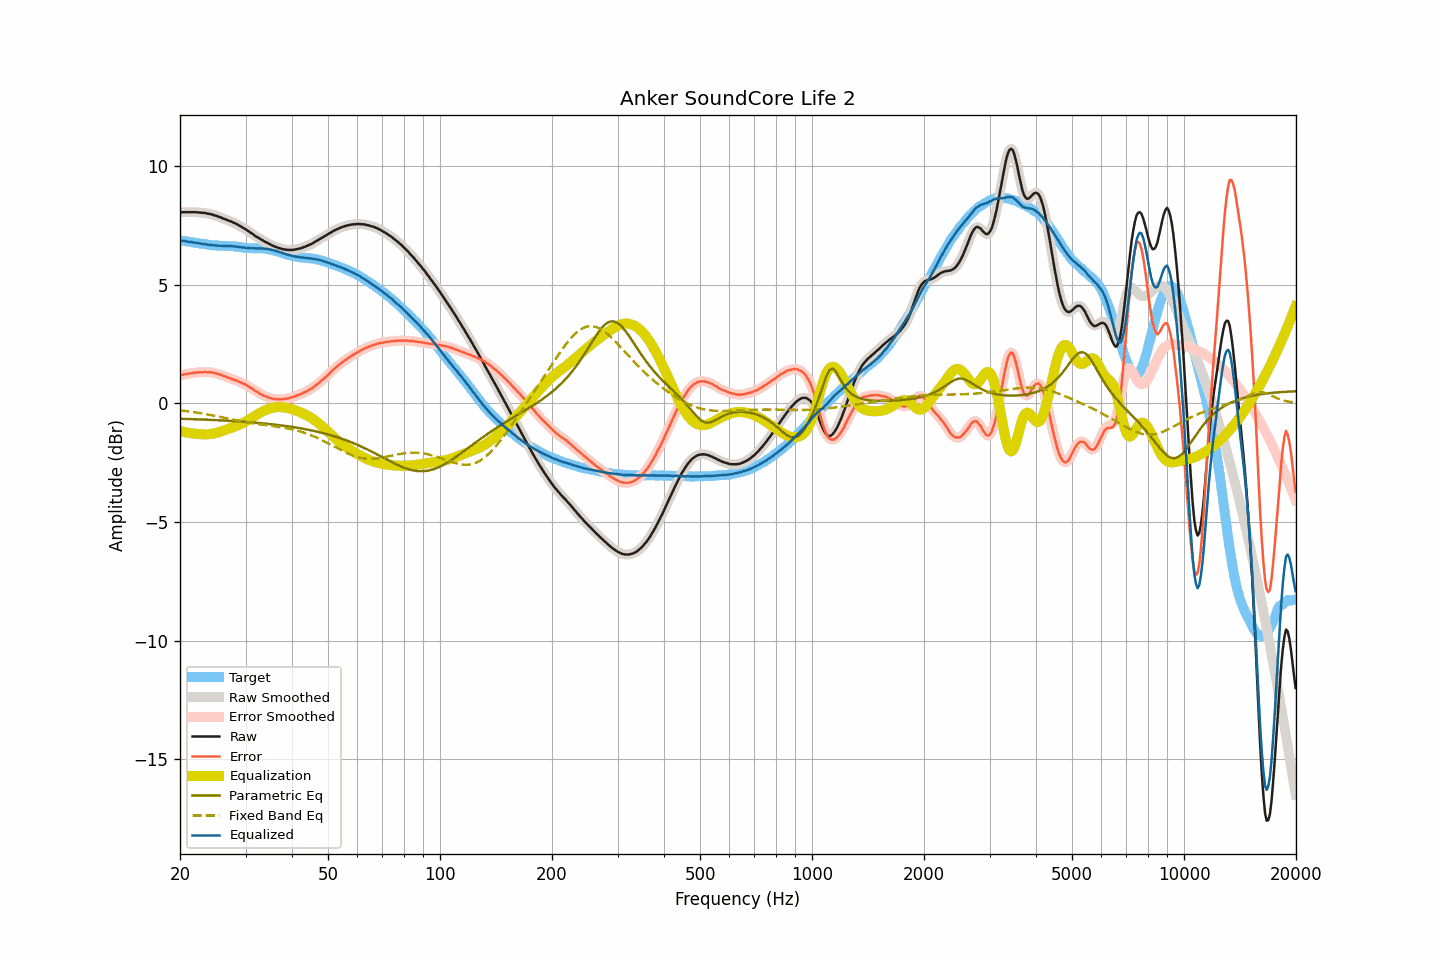

Data behind this chart, as committed beside it:
frequency, raw, smoothed, error, error_smoothed, equalization, parametric_eq, fixed_band_eq, equalized_raw, equalized_smoothed, target
20.00, 8.04, 8.04, 1.18, 1.17, -1.17, -0.65, -0.30, 6.87, 6.86, 6.86
20.20, 8.04, 8.04, 1.19, 1.19, -1.19, -0.66, -0.31, 6.85, 6.85, 6.85
20.40, 8.05, 8.05, 1.21, 1.20, -1.20, -0.66, -0.31, 6.84, 6.84, 6.84
20.61, 8.05, 8.05, 1.22, 1.22, -1.22, -0.66, -0.32, 6.83, 6.83, 6.83
20.81, 8.05, 8.05, 1.23, 1.23, -1.23, -0.66, -0.33, 6.82, 6.82, 6.82
21.02, 8.05, 8.05, 1.24, 1.24, -1.24, -0.66, -0.34, 6.81, 6.81, 6.81
21.23, 8.05, 8.05, 1.25, 1.25, -1.25, -0.67, -0.35, 6.80, 6.80, 6.80
21.44, 8.05, 8.05, 1.26, 1.26, -1.26, -0.67, -0.36, 6.78, 6.78, 6.79
21.66, 8.05, 8.05, 1.27, 1.27, -1.27, -0.67, -0.37, 6.77, 6.78, 6.78
21.87, 8.05, 8.05, 1.28, 1.28, -1.28, -0.67, -0.38, 6.77, 6.77, 6.76
22.09, 8.05, 8.05, 1.29, 1.29, -1.29, -0.68, -0.39, 6.76, 6.76, 6.75
22.31, 8.04, 8.04, 1.30, 1.30, -1.30, -0.68, -0.40, 6.74, 6.75, 6.74
22.54, 8.04, 8.04, 1.31, 1.30, -1.30, -0.68, -0.41, 6.74, 6.73, 6.73
22.76, 8.03, 8.03, 1.31, 1.30, -1.31, -0.68, -0.42, 6.72, 6.72, 6.72
22.99, 8.02, 8.02, 1.30, 1.31, -1.31, -0.69, -0.43, 6.71, 6.71, 6.72
23.22, 8.02, 8.01, 1.31, 1.31, -1.31, -0.69, -0.45, 6.71, 6.70, 6.71
23.45, 8.01, 8.00, 1.31, 1.31, -1.31, -0.69, -0.46, 6.70, 6.69, 6.70
23.69, 7.99, 7.99, 1.30, 1.31, -1.31, -0.69, -0.47, 6.68, 6.69, 6.69
23.92, 7.98, 7.98, 1.30, 1.31, -1.30, -0.70, -0.48, 6.67, 6.67, 6.67
24.16, 7.97, 7.96, 1.31, 1.30, -1.30, -0.70, -0.50, 6.67, 6.67, 6.66
24.40, 7.95, 7.95, 1.30, 1.29, -1.29, -0.70, -0.51, 6.66, 6.66, 6.65
24.65, 7.93, 7.93, 1.28, 1.28, -1.28, -0.71, -0.52, 6.65, 6.65, 6.65
24.89, 7.91, 7.91, 1.26, 1.26, -1.26, -0.71, -0.54, 6.65, 6.65, 6.65
25.14, 7.89, 7.89, 1.24, 1.24, -1.24, -0.71, -0.55, 6.64, 6.64, 6.65
25.39, 7.86, 7.86, 1.22, 1.22, -1.22, -0.72, -0.56, 6.63, 6.64, 6.63
25.65, 7.84, 7.84, 1.21, 1.20, -1.20, -0.72, -0.58, 6.64, 6.63, 6.63
25.91, 7.81, 7.81, 1.18, 1.18, -1.18, -0.72, -0.59, 6.63, 6.63, 6.63
26.16, 7.78, 7.78, 1.15, 1.15, -1.15, -0.73, -0.61, 6.62, 6.63, 6.63
26.43, 7.76, 7.75, 1.13, 1.13, -1.13, -0.73, -0.62, 6.63, 6.62, 6.63
26.69, 7.73, 7.73, 1.10, 1.10, -1.11, -0.73, -0.63, 6.62, 6.62, 6.62
26.96, 7.70, 7.70, 1.08, 1.08, -1.08, -0.74, -0.65, 6.62, 6.62, 6.62
27.23, 7.68, 7.68, 1.06, 1.05, -1.06, -0.74, -0.66, 6.62, 6.62, 6.62
27.50, 7.65, 7.65, 1.03, 1.03, -1.03, -0.75, -0.68, 6.62, 6.62, 6.62
27.77, 7.62, 7.62, 1.00, 1.01, -1.01, -0.75, -0.69, 6.61, 6.61, 6.62
28.05, 7.59, 7.59, 0.99, 0.98, -0.98, -0.75, -0.71, 6.61, 6.61, 6.60
28.33, 7.56, 7.56, 0.96, 0.96, -0.95, -0.76, -0.72, 6.60, 6.60, 6.60
28.62, 7.52, 7.52, 0.93, 0.93, -0.93, -0.76, -0.73, 6.59, 6.59, 6.59
28.90, 7.48, 7.48, 0.89, 0.90, -0.90, -0.77, -0.75, 6.58, 6.58, 6.58
29.19, 7.44, 7.44, 0.87, 0.87, -0.87, -0.77, -0.76, 6.57, 6.57, 6.57
29.48, 7.40, 7.40, 0.84, 0.84, -0.84, -0.78, -0.77, 6.56, 6.56, 6.56
29.78, 7.36, 7.36, 0.80, 0.81, -0.80, -0.78, -0.79, 6.56, 6.55, 6.56
30.08, 7.32, 7.32, 0.78, 0.77, -0.77, -0.79, -0.80, 6.55, 6.55, 6.54
30.38, 7.27, 7.27, 0.73, 0.73, -0.73, -0.79, -0.81, 6.54, 6.54, 6.54
30.68, 7.23, 7.23, 0.69, 0.69, -0.69, -0.80, -0.82, 6.54, 6.54, 6.54
30.99, 7.18, 7.18, 0.65, 0.65, -0.65, -0.80, -0.83, 6.53, 6.53, 6.53
31.30, 7.14, 7.14, 0.61, 0.61, -0.61, -0.81, -0.84, 6.53, 6.53, 6.53
31.61, 7.09, 7.09, 0.56, 0.56, -0.56, -0.81, -0.85, 6.53, 6.53, 6.52
31.93, 7.04, 7.04, 0.51, 0.52, -0.52, -0.82, -0.86, 6.52, 6.53, 6.53
32.24, 7.00, 7.00, 0.47, 0.47, -0.47, -0.83, -0.87, 6.52, 6.52, 6.53
32.57, 6.96, 6.96, 0.44, 0.43, -0.43, -0.83, -0.88, 6.53, 6.52, 6.52
32.89, 6.92, 6.92, 0.39, 0.39, -0.39, -0.84, -0.89, 6.52, 6.52, 6.53
33.22, 6.88, 6.88, 0.36, 0.36, -0.36, -0.84, -0.90, 6.52, 6.52, 6.52
33.55, 6.84, 6.84, 0.32, 0.32, -0.32, -0.85, -0.91, 6.51, 6.51, 6.52
33.89, 6.80, 6.80, 0.30, 0.29, -0.29, -0.86, -0.92, 6.51, 6.51, 6.50
34.23, 6.77, 6.77, 0.27, 0.27, -0.27, -0.86, -0.93, 6.50, 6.50, 6.50
34.57, 6.73, 6.73, 0.24, 0.24, -0.24, -0.87, -0.94, 6.49, 6.49, 6.49
34.92, 6.70, 6.70, 0.22, 0.22, -0.22, -0.88, -0.95, 6.48, 6.48, 6.48
35.27, 6.66, 6.66, 0.20, 0.20, -0.20, -0.89, -0.95, 6.46, 6.46, 6.46
35.62, 6.63, 6.63, 0.18, 0.18, -0.19, -0.89, -0.96, 6.44, 6.44, 6.44
35.97, 6.60, 6.60, 0.17, 0.17, -0.17, -0.90, -0.97, 6.42, 6.43, 6.43
... 635 more rows
